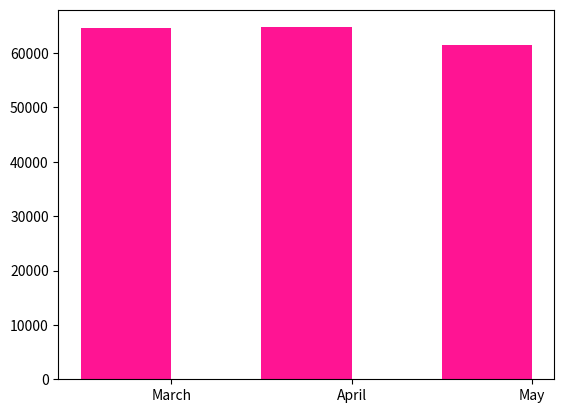

Write Python code to recreate this figure.
"""Plot Total of paid blood"""
from matplotlib import pyplot
from numpy import arange
def total_paid():
    """Show the total of paid blood graph form data list"""
    label = ['March', 'April', 'May']
    value = [64583, 64756, 61480]
    pos = arange(3)
    pyplot.xticks(pos+0.25,label)
    pyplot.bar(pos,value,width=0.5,color='deeppink')
    pyplot.show()
total_paid()

